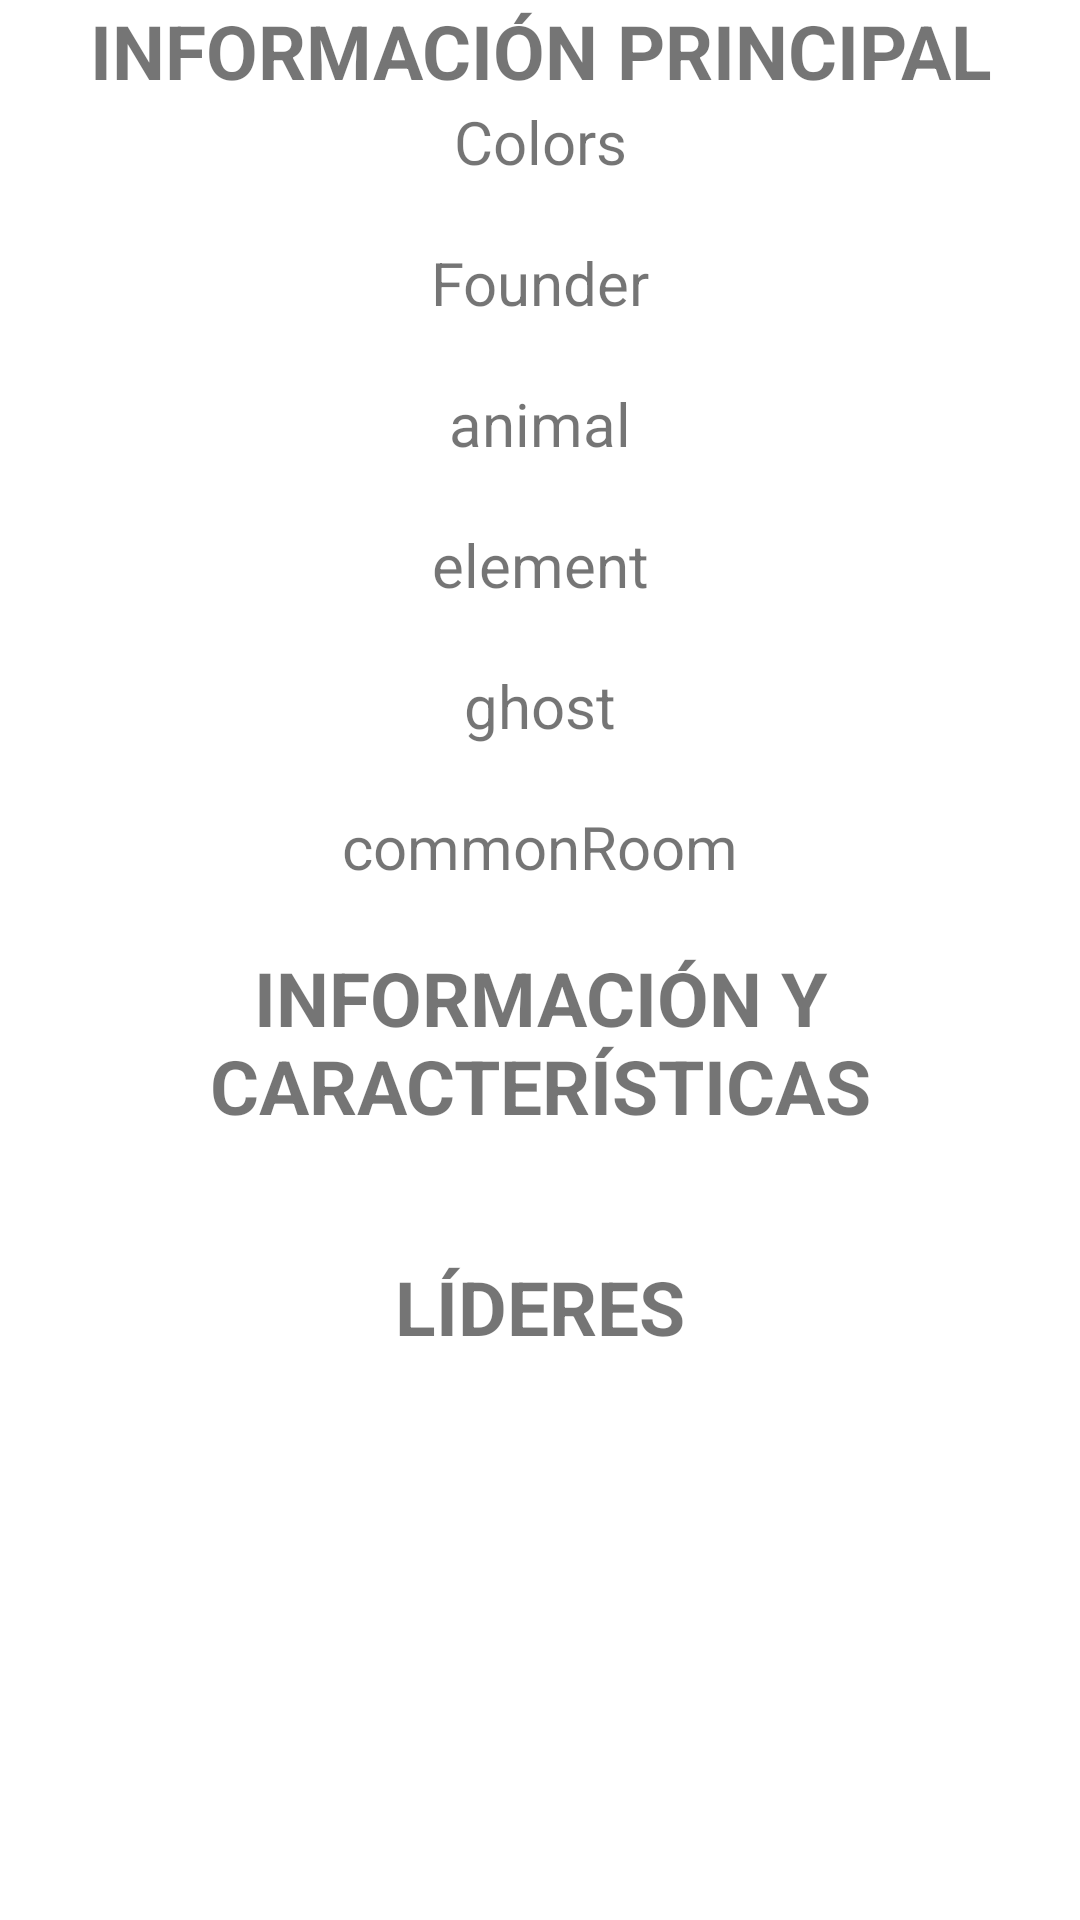

The Android layout XML behind this screen, and the referenced resources:
<!-- AndroidManifest.xml: application theme Theme.HogwartsData -->
<!-- res/layout/fragment_house_detail.xml -->
<?xml version="1.0" encoding="utf-8"?>
<ScrollView xmlns:android="http://schemas.android.com/apk/res/android"
    xmlns:app="http://schemas.android.com/apk/res-auto"
    xmlns:tools="http://schemas.android.com/tools"
    android:layout_width="match_parent"
    android:layout_height="match_parent"
    tools:context=".ui.view.houseDetail.HouseDetailFragment">

    <androidx.constraintlayout.widget.ConstraintLayout
        android:layout_width="match_parent"
        android:layout_height="match_parent">

    
    <ProgressBar
        android:id="@+id/progressBar2"
        style="?android:attr/progressBarStyle"
        android:layout_width="wrap_content"
        android:layout_height="wrap_content"
        app:layout_constraintBottom_toBottomOf="parent"
        app:layout_constraintEnd_toEndOf="parent"
        app:layout_constraintStart_toStartOf="parent"
        app:layout_constraintTop_toTopOf="parent" />

    <TextView
        android:id="@+id/mainInfoTv"
        android:layout_width="match_parent"
        android:layout_height="wrap_content"
        android:gravity="center"
        android:text="INFORMACIÓN PRINCIPAL"
        android:textSize="25dp"
        android:textStyle="bold"
        app:layout_constraintBottom_toTopOf="@+id/colorsTv"
        app:layout_constraintTop_toTopOf="parent"
        tools:layout_editor_absoluteX="0dp" />

        <TextView
            android:id="@+id/colorsTv"
            android:layout_width="match_parent"
            android:layout_height="wrap_content"
            android:layout_marginBottom="20dp"
            android:gravity="center"
            android:text="Colors"
            android:textSize="20dp"
            app:layout_constraintBottom_toTopOf="@+id/founderTv" />

    <TextView
        android:id="@+id/founderTv"
        android:layout_width="match_parent"
        android:layout_height="wrap_content"
        android:layout_marginBottom="20dp"
        android:gravity="center"
        android:textSize="20dp"
        android:text="Founder"
        app:layout_constraintBottom_toTopOf="@+id/animalTv" />

    <TextView
        android:id="@+id/animalTv"
        android:layout_width="match_parent"
        android:layout_height="wrap_content"
        android:layout_marginBottom="20dp"
        android:gravity="center"
        android:textSize="20dp"
        android:text="animal"
        app:layout_constraintBottom_toTopOf="@+id/elementTv" />

    <TextView
        android:id="@+id/elementTv"
        android:layout_width="match_parent"
        android:layout_height="wrap_content"
        android:layout_marginBottom="20dp"
        android:textSize="20dp"
        android:gravity="center"
        android:text="element"
        app:layout_constraintBottom_toTopOf="@+id/ghostTv" />

    <TextView
        android:id="@+id/ghostTv"
        android:layout_width="match_parent"
        android:layout_height="wrap_content"
        android:layout_marginBottom="20dp"
        android:textSize="20dp"
        android:gravity="center"
        android:text="ghost"
        app:layout_constraintBottom_toTopOf="@+id/commonRoomTv" />

    <TextView
        android:id="@+id/commonRoomTv"
        android:layout_width="match_parent"
        android:layout_height="wrap_content"
        android:layout_marginBottom="20dp"
        android:textSize="20dp"
        android:gravity="center"
        android:text="commonRoom"
        app:layout_constraintBottom_toTopOf="@+id/traitsInfoTv" />

        <TextView
            android:id="@+id/traitsInfoTv"
            android:layout_width="match_parent"
            android:layout_height="wrap_content"
            android:layout_marginBottom="20dp"
            android:gravity="center"
            android:text="INFORMACIÓN Y CARACTERÍSTICAS"
            android:textSize="25dp"
            android:textStyle="bold"
            app:layout_constraintBottom_toTopOf="@+id/traitsRv"
            tools:layout_editor_absoluteX="0dp" />

    <androidx.recyclerview.widget.RecyclerView
        android:id="@+id/traitsRv"
        android:layout_width="match_parent"
        android:layout_height="wrap_content"
        android:layout_marginBottom="20dp"
        app:layout_constraintBottom_toTopOf="@+id/headsInfoTv" />

        <TextView
            android:id="@+id/headsInfoTv"
            android:layout_width="match_parent"
            android:layout_height="wrap_content"
            android:layout_marginBottom="20dp"
            android:gravity="center"
            android:text="LÍDERES"
            android:textSize="25dp"
            android:textStyle="bold"
            app:layout_constraintBottom_toTopOf="@+id/headsRv"
            tools:layout_editor_absoluteX="0dp" />
    <androidx.recyclerview.widget.RecyclerView
        android:id="@+id/headsRv"
        android:layout_width="match_parent"
        android:layout_height="wrap_content"
        android:layout_marginBottom="50dp"
        app:layout_constraintBottom_toBottomOf="parent" />

</androidx.constraintlayout.widget.ConstraintLayout>
</ScrollView>
<!-- resources referenced by this layout -->
<resources>
  <style name="Theme.HogwartsData" parent="Theme.MaterialComponents.DayNight.DarkActionBar">
          
          <item name="colorPrimary">@color/purple_500</item>
          <item name="colorPrimaryVariant">@color/purple_700</item>
          <item name="colorOnPrimary">@color/white</item>
          
          <item name="colorSecondary">@color/teal_200</item>
          <item name="colorSecondaryVariant">@color/teal_700</item>
          <item name="colorOnSecondary">@color/black</item>
          
          <item name="android:statusBarColor">?attr/colorPrimaryVariant</item>
          
      </style>
  <!-- not gathered from this repository: default colours our renderer supplied (Android Studio template values) -->
  <color name="purple_500">#FF6200EE</color>
  <color name="purple_700">#FF3700B3</color>
  <color name="teal_200">#FF03DAC5</color>
  <color name="teal_700">#FF018786</color>
  <color name="black">#FF000000</color>
  <color name="white">#FFFFFFFF</color>
</resources>
